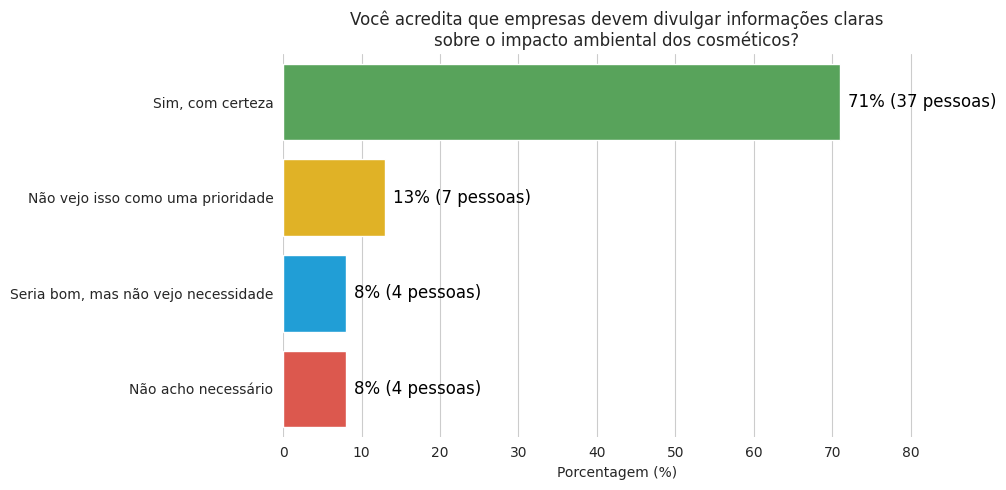

The script that saved this image:
import matplotlib.pyplot as plt
import seaborn as sns

# Dados da pesquisa
categorias = [
    "Sim, com certeza",
    "Não vejo isso como uma prioridade",
    "Seria bom, mas não vejo necessidade",
    "Não acho necessário"
]

contagem = [37, 7, 4, 4]
porcentagens = [71, 13, 8, 8]

cores = ["#4CAF50", "#FFC107", "#03A9F4", "#F44336"]

# Figura
plt.figure(figsize=(10, 5))
sns.set_style("whitegrid")

# Gráfico de barras horizontais
ax = sns.barplot(x=porcentagens, y=categorias, palette=cores, orient='h')

# Adicionando anotações (porcentagem e nº de pessoas)
for i, (valor, pessoas) in enumerate(zip(porcentagens, contagem)):
    ax.text(valor + 1, i, f"{valor}% ({pessoas} pessoas)", va='center', fontsize=12, color='black')

# Ajustes estéticos
plt.title("Você acredita que empresas devem divulgar informações claras\nsobre o impacto ambiental dos cosméticos?")
plt.xlabel("Porcentagem (%)")
plt.ylabel("")

plt.xlim(0, 85)
sns.despine(left=True, bottom=True)

plt.tight_layout()
plt.show()
